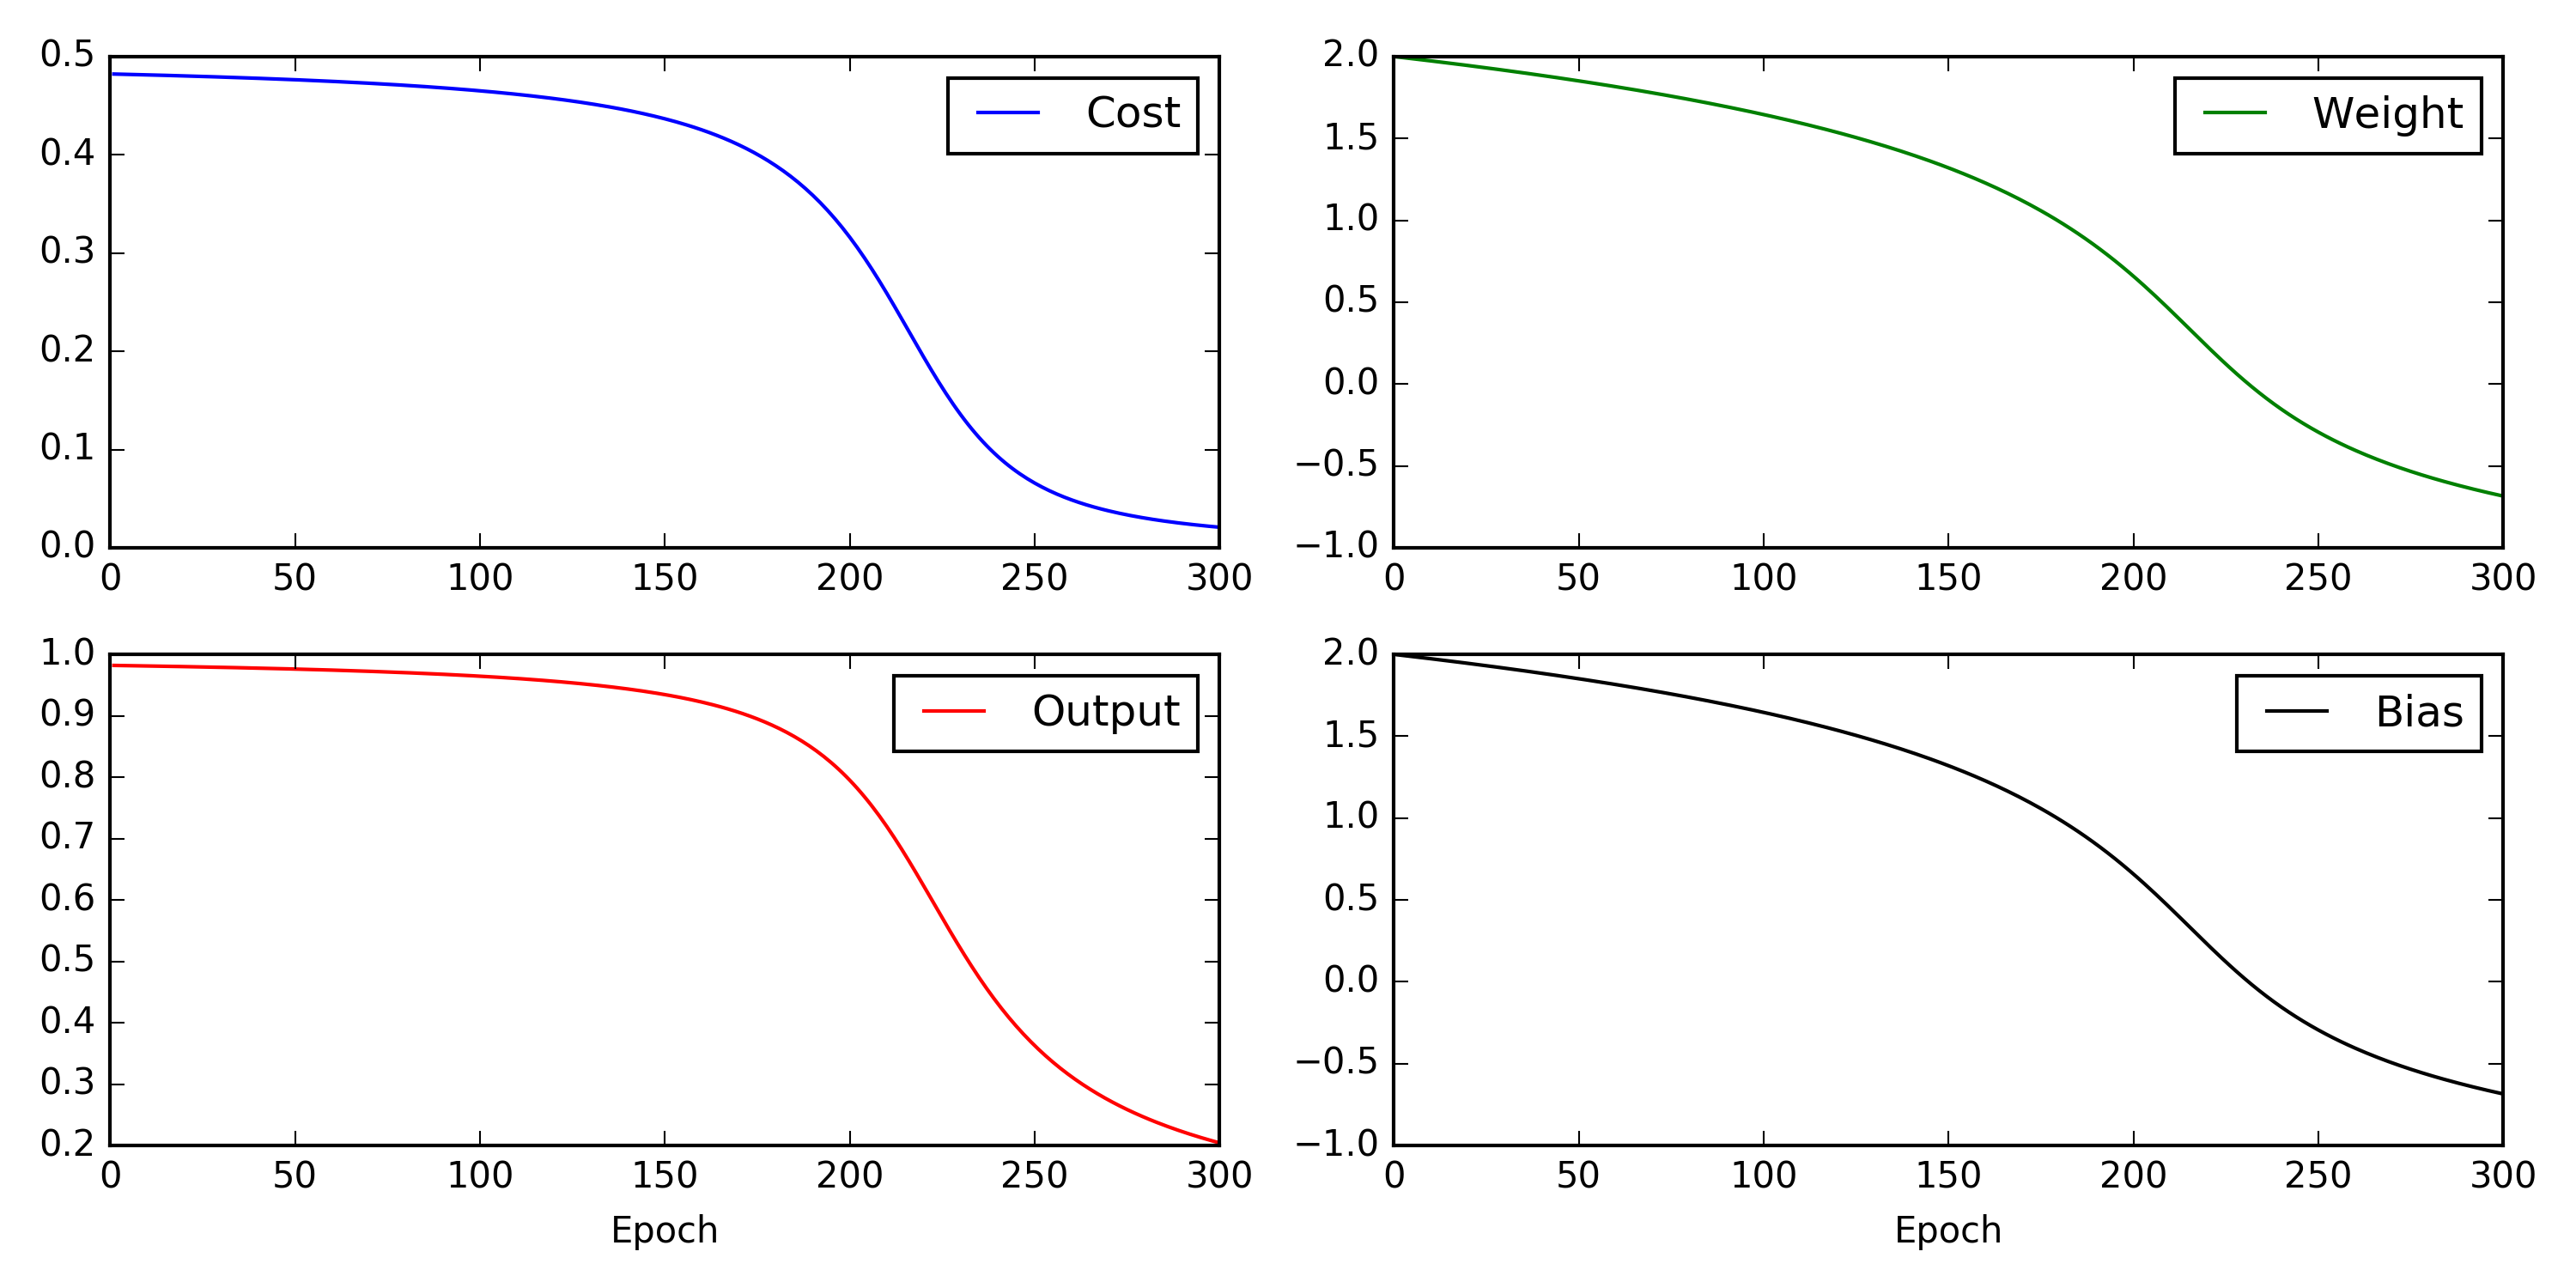

This figure's Python source:
# -*- coding: utf-8 -*-
"""
Created on Fri Aug  3 20:04:02 2018

@author:
"""

# chapter 3, animation 1
import math
def cost(x):    return x**2/2
def costd(x):   return x*x*(1-x)
def s(x):       return 1/(1+math.exp(-x))
def ov(w,b):    return s(w+b)
x = 1
w0 = 2
b0 = 2
eta = 0.15
w = w0
b = b0
Y = []
X = []
A = []
W = []
B = []
while x <= 300:
    a = ov(w,b)
    d = costd(a)
    w = w - eta * d
    b = b - eta * d
    y = cost(a)
    X.append(x)
    Y.append(y)
    W.append(w)
    B.append(b)
    A.append(a)
    x = x + 1

import matplotlib.pyplot as plt
plt.figure(figsize=(10,5))
plt.subplot(2,2,1)
plt.plot(X,Y)
plt.legend(['Cost'],loc=0)
plt.subplot(2,2,3)
plt.plot(X,A,'red')
plt.xlabel('Epoch')
plt.legend(['Output'],loc=0)
plt.subplot(2,2,2)
plt.plot(X,W,'green')
plt.legend(['Weight'],loc=0)
plt.subplot(2,2,4)
plt.plot(X,B,'black')
plt.xlabel('Epoch')
plt.legend(['Bias'],loc=0)
plt.tight_layout()
plt.savefig('animation_32',dpi=300,pad_inches=0,bbox_inches=0)
#plt.plot(X,B)
#plt.plot(X,W)

    
